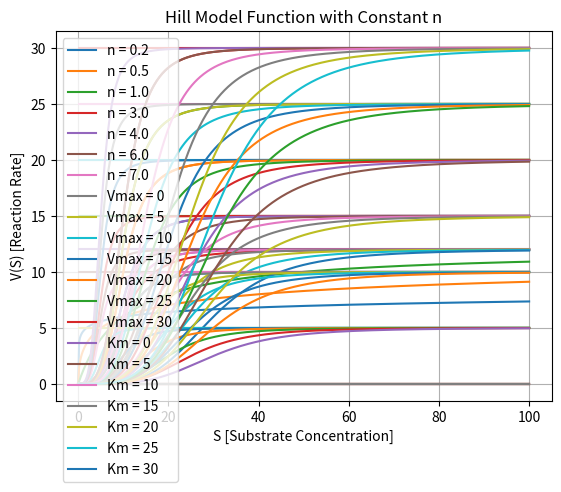

This chart was generated by the following Python code:

# [redacted]
# BME 143 : Biological Systems Analysis 
# Problem Set #1 - Problem #2 : Hill Model Pharmacodynamics

import numpy as np 
import matplotlib.pyplot as plt 

# Initiate constant values  
Vmax = 12 # maximum rate of reaction 
Km = 10 # Michaelis constant 
n = 4 
S = np.linspace(0, 100, 500) # varying substrate concentrations from 0 to 100

# Create an array that holds the varying values for varying values
n_array =  np.array([0.2, 0.5, 1, 3, 4, 6, 7])
Vmax_array = np.array([0, 5, 10, 15, 20, 25, 30])
Km_array = np.array([0, 5, 10, 15, 20, 25, 30])

# Function for the Hill Equation 
def Hill(Vmax, Km, S, n): 
    return (Vmax * S**n) / (Km**n + S**n)

# PART [A] 
# Calculate V(s) for varying 'n' 
for i in n_array: 
   V_s = Hill(Vmax, Km, S, i)

   plt.plot(S, V_s, label = f'n = {i}') 

plt.xlabel('S [Substrate Concentration]')
plt.ylabel('V(S) [Reaction Rate]')
plt.title('Hill Model Function with Constant Vmax and Km')
plt.grid(True)
plt.legend()
plt.show()

# PART [B]
# Calculate V(s) for varying 'V_max' 
for i in Vmax_array: 
    V_s = Hill(i, Km, S, n)

    plt.plot(S, V_s, label = f'Vmax = {i}')

plt.xlabel('S [Substrate Concentration]')
plt.ylabel('V(S) [Reaction Rate]')
plt.title('Hill Model Function with Constant n and Km')
plt.grid(True)
plt.legend()
plt.show()

# Calculate V(s) for varying 'Km' 
for i in Km_array: 
    V_s = Hill(Vmax, i, S, n)

    plt.plot(S, V_s, label = f'Km = {i}')

plt.xlabel('S [Substrate Concentration]')
plt.ylabel('V(S) [Reaction Rate]')
plt.title('Hill Model Function with Constant n and Vmax')
plt.grid(True)
plt.legend()
plt.show()

# Calculate V(s) for varying both 'Km' and 'V_max' 
for Vmax in Vmax_array: 
    for Km in Km_array: 
        V_s = Hill(Vmax, Km, S, n)

        plt.plot(S, V_s,)

plt.xlabel('S [Substrate Concentration]')
plt.ylabel('V(S) [Reaction Rate]')
plt.title('Hill Model Function with Constant n')
plt.grid(True)
plt.legend()
plt.show()